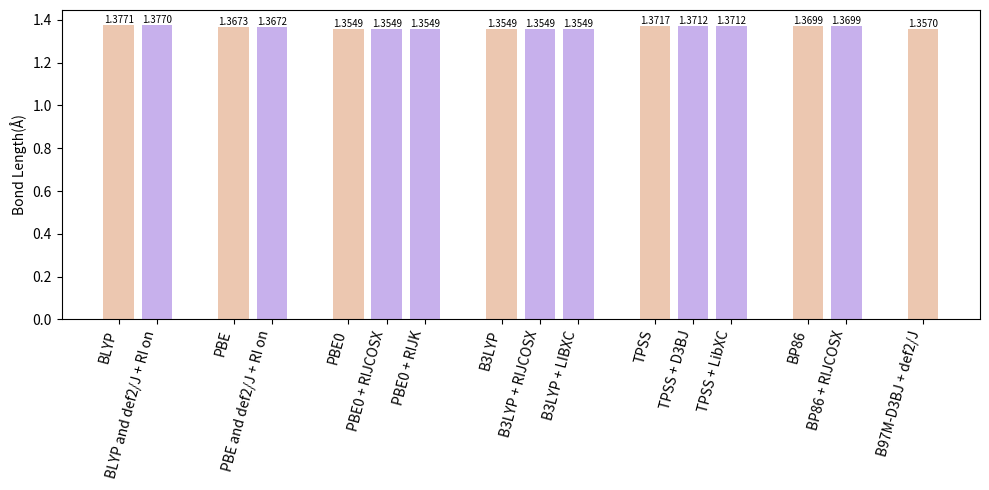

Reproduce this figure in Python.
import matplotlib.pyplot as plt

data = [1.3771, 1.377, 1.3673, 1.3672, 1.3549, 1.3549,
         1.3549, 1.3549, 1.3549, 1.3549, 1.3717, 1.3712,
           1.3712, 1.3699, 1.3699, 1.357]
labels = ['BLYP', 'BLYP and def2/J + RI on', 'PBE', 'PBE and def2/J + RI on', 
          'PBE0', 'PBE0 + RIJCOSX', 'PBE0 + RIJK', 'B3LYP', 'B3LYP + RIJCOSX', 'B3LYP + LIBXC', 
          'TPSS', 'TPSS + D3BJ', 'TPSS + LibXC', 'BP86', 'BP86 + RIJCOSX',  'B97M-D3BJ + def2/J']

group_boundaries = [2, 4, 7, 10, 13, 15]


color1 = [0, 2, 4, 7, 10, 13, 15]
colors =['#ecc7b0' if i in color1 else "#c7b0ec" for i in range(len(data))]


x = []
spacing = 0
for i in range(len(data)):
    x.append(i + spacing)
    if i + 1 in group_boundaries:
        spacing += 1

plt.figure(figsize=(10,5))
bars = plt.bar(x, data, color=colors)

for i, bar in enumerate(bars):
    height = bar.get_height()
    plt.text(bar.get_x() + bar.get_width()/2, height + 0.0005,
             f'{data[i]:.4f}', ha='center', va='bottom', fontsize=7)
plt.xticks(ticks=x, labels=labels, rotation=75, ha='right')

plt.ylabel("Bond Length(Å)")
plt.grid(False)



plt.tight_layout()

plt.savefig("Bond_Lengths_BarPlot.png", dpi=300)
plt.savefig("Bond_Lengths_BarPlot.svg")
plt.show()

